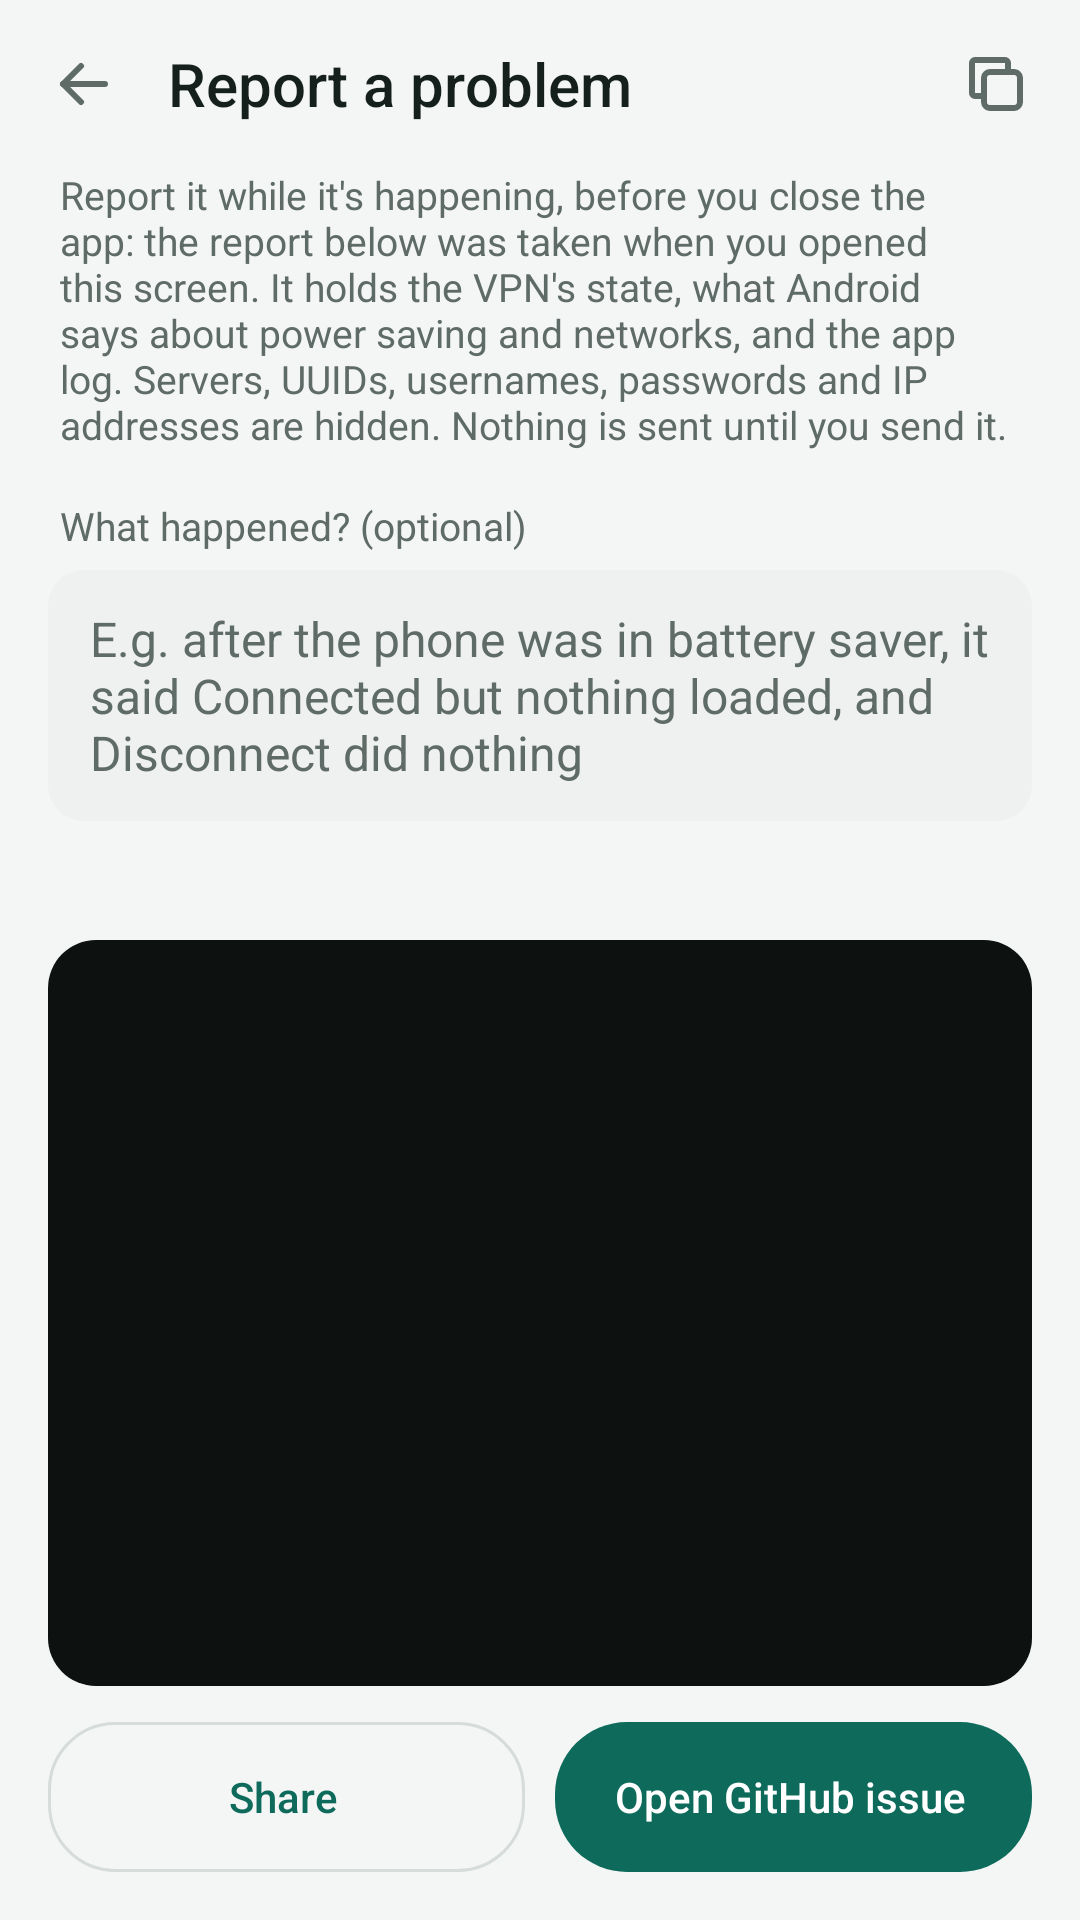

Android layout source for this screen:
<!-- AndroidManifest.xml: application theme Theme.Chain -->
<!-- res/layout/activity_bug_report.xml -->
<?xml version="1.0" encoding="utf-8"?>
<LinearLayout xmlns:android="http://schemas.android.com/apk/res/android"
    android:id="@+id/root"
    style="@style/Screen">

    <LinearLayout style="@style/AppBar">

        <ImageButton
            android:id="@+id/back"
            style="@style/IconButton"
            android:contentDescription="@string/back"
            android:src="@drawable/ic_arrow_back" />

        <TextView
            style="@style/AppBarTitle"
            android:layout_marginStart="4dp"
            android:text="@string/bug_title" />

        <ImageButton
            android:id="@+id/copy"
            style="@style/IconButton"
            android:contentDescription="@string/bug_copy"
            android:src="@drawable/ic_copy" />
    </LinearLayout>

    <LinearLayout
        android:layout_width="match_parent"
        android:layout_height="0dp"
        android:layout_weight="1"
        android:orientation="vertical"
        android:paddingStart="16dp"
        android:paddingEnd="16dp">

        <TextView
            style="@style/Text.Help"
            android:layout_marginTop="0dp"
            android:text="@string/bug_help" />

        <TextView
            style="@style/Text.Label"
            android:layout_marginTop="16dp"
            android:labelFor="@+id/bug_description"
            android:text="@string/bug_description_label" />

        <EditText
            android:id="@+id/bug_description"
            style="@style/Field"
            android:gravity="top|start"
            android:hint="@string/bug_description_hint"
            android:importantForAutofill="no"
            android:inputType="textMultiLine|textCapSentences"
            android:maxLines="5"
            android:minLines="2" />

        <TextView
            android:id="@+id/bug_preview_label"
            style="@style/Text.Label"
            android:layout_marginTop="16dp" />

        <ScrollView
            android:layout_width="match_parent"
            android:layout_height="0dp"
            android:layout_weight="1"
            android:background="@drawable/bg_log"
            android:clipToPadding="false"
            android:padding="12dp">

            <TextView
                android:id="@+id/bug_preview"
                android:layout_width="match_parent"
                android:layout_height="wrap_content"
                android:fontFamily="monospace"
                android:lineSpacingExtra="2dp"
                android:saveEnabled="false"
                android:textColor="@color/log_text"
                android:textIsSelectable="true"
                android:textSize="11sp" />
        </ScrollView>

        <LinearLayout
            android:layout_width="match_parent"
            android:layout_height="wrap_content"
            android:layout_marginTop="12dp"
            android:layout_marginBottom="16dp"
            android:orientation="horizontal">

            <Button
                android:id="@+id/bug_share"
                style="@style/Button.Line"
                android:layout_width="0dp"
                android:layout_height="50dp"
                android:layout_weight="1"
                android:gravity="center"
                android:text="@string/crash_share" />

            <Button
                android:id="@+id/bug_github"
                style="@style/Button.Fill"
                android:layout_width="0dp"
                android:layout_height="50dp"
                android:layout_marginStart="10dp"
                android:layout_weight="1"
                android:gravity="center"
                android:text="@string/bug_github" />
        </LinearLayout>
    </LinearLayout>
</LinearLayout>
<!-- resources referenced by this layout -->
<resources>
  <color name="log_text">#C8D3CF</color>
  <!-- drawable bg_log (drawable) -->
  <?xml version="1.0" encoding="utf-8"?>
  <shape xmlns:android="http://schemas.android.com/apk/res/android" android:shape="rectangle">
      <corners android:radius="16dp" />
      <solid android:color="@color/log_bg" />
  </shape>
  <string name="back">Back</string>
  <string name="bug_copy">Copy report</string>
  <string name="bug_description_hint">E.g. after the phone was in battery saver, it said Connected but nothing loaded, and Disconnect did nothing</string>
  <string name="bug_description_label">What happened? (optional)</string>
  <string name="bug_github">Open GitHub issue</string>
  <string name="bug_help">Report it while it\'s happening, before you close the app: the report below was taken when you opened this screen. It holds the VPN\'s state, what Android says about power saving and networks, and the app log. Servers, UUIDs, usernames, passwords and IP addresses are hidden. Nothing is sent until you send it.</string>
  <string name="bug_title">Report a problem</string>
  <string name="crash_share">Share</string>
  <style name="AppBar">
          <item name="android:layout_width">match_parent</item>
          <item name="android:layout_height">56dp</item>
          <item name="android:orientation">horizontal</item>
          <item name="android:gravity">center_vertical</item>
          <item name="android:paddingStart">4dp</item>
          <item name="android:paddingEnd">4dp</item>
      </style>
  <style name="Button.Fill">
          <item name="android:background">@drawable/bg_btn_fill</item>
          <item name="android:textColor">@color/on_accent</item>
          <item name="android:drawableTint">@color/on_accent</item>
      </style>
  <style name="Button.Line">
          <item name="android:background">@drawable/bg_btn_line</item>
      </style>
  <style name="IconButton">
          <item name="android:layout_width">48dp</item>
          <item name="android:layout_height">48dp</item>
          <item name="android:background">?android:attr/selectableItemBackgroundBorderless</item>
          <item name="android:scaleType">center</item>
          <item name="android:tint">@color/muted</item>
      </style>
  <style name="Screen">
          <item name="android:layout_width">match_parent</item>
          <item name="android:layout_height">match_parent</item>
          <item name="android:orientation">vertical</item>
          <item name="android:background">@color/bg</item>
      </style>
  <style name="Text.Help">
          <item name="android:layout_width">match_parent</item>
          <item name="android:textSize">13sp</item>
          <item name="android:textColor">@color/muted</item>
          <item name="android:paddingStart">4dp</item>
          <item name="android:paddingEnd">4dp</item>
          <item name="android:layout_marginTop">6dp</item>
      </style>
  <style name="Text.Label">
          <item name="android:textSize">13sp</item>
          <item name="android:textColor">@color/muted</item>
          <item name="android:paddingStart">4dp</item>
          <item name="android:layout_marginBottom">6dp</item>
      </style>
  <color name="log_bg">#0D1210</color>
  <color name="ink">#15201D</color>
  <color name="on_accent">#FFFFFF</color>
  <color name="muted">#5F6B67</color>
  <color name="bg">#F4F6F5</color>
  <style name="Versioned.Theme.Chain" parent="Platform.Theme.Chain">
          
          <item name="android:navigationBarColor">@color/nav_scrim</item>
      </style>
  <color name="accent">#0E6B5C</color>
  <color name="ripple">#1F15201D</color>
  <color name="accent_soft">#DCEFEA</color>
  <color name="line">#D5DCD9</color>
  <color name="card">#FFFFFF</color>
  <color name="field">#EEF1F0</color>
  <style name="Platform.Theme.Chain" parent="android:Theme.Material.Light.NoActionBar" />
  <color name="nav_scrim">#99000000</color>
</resources>
